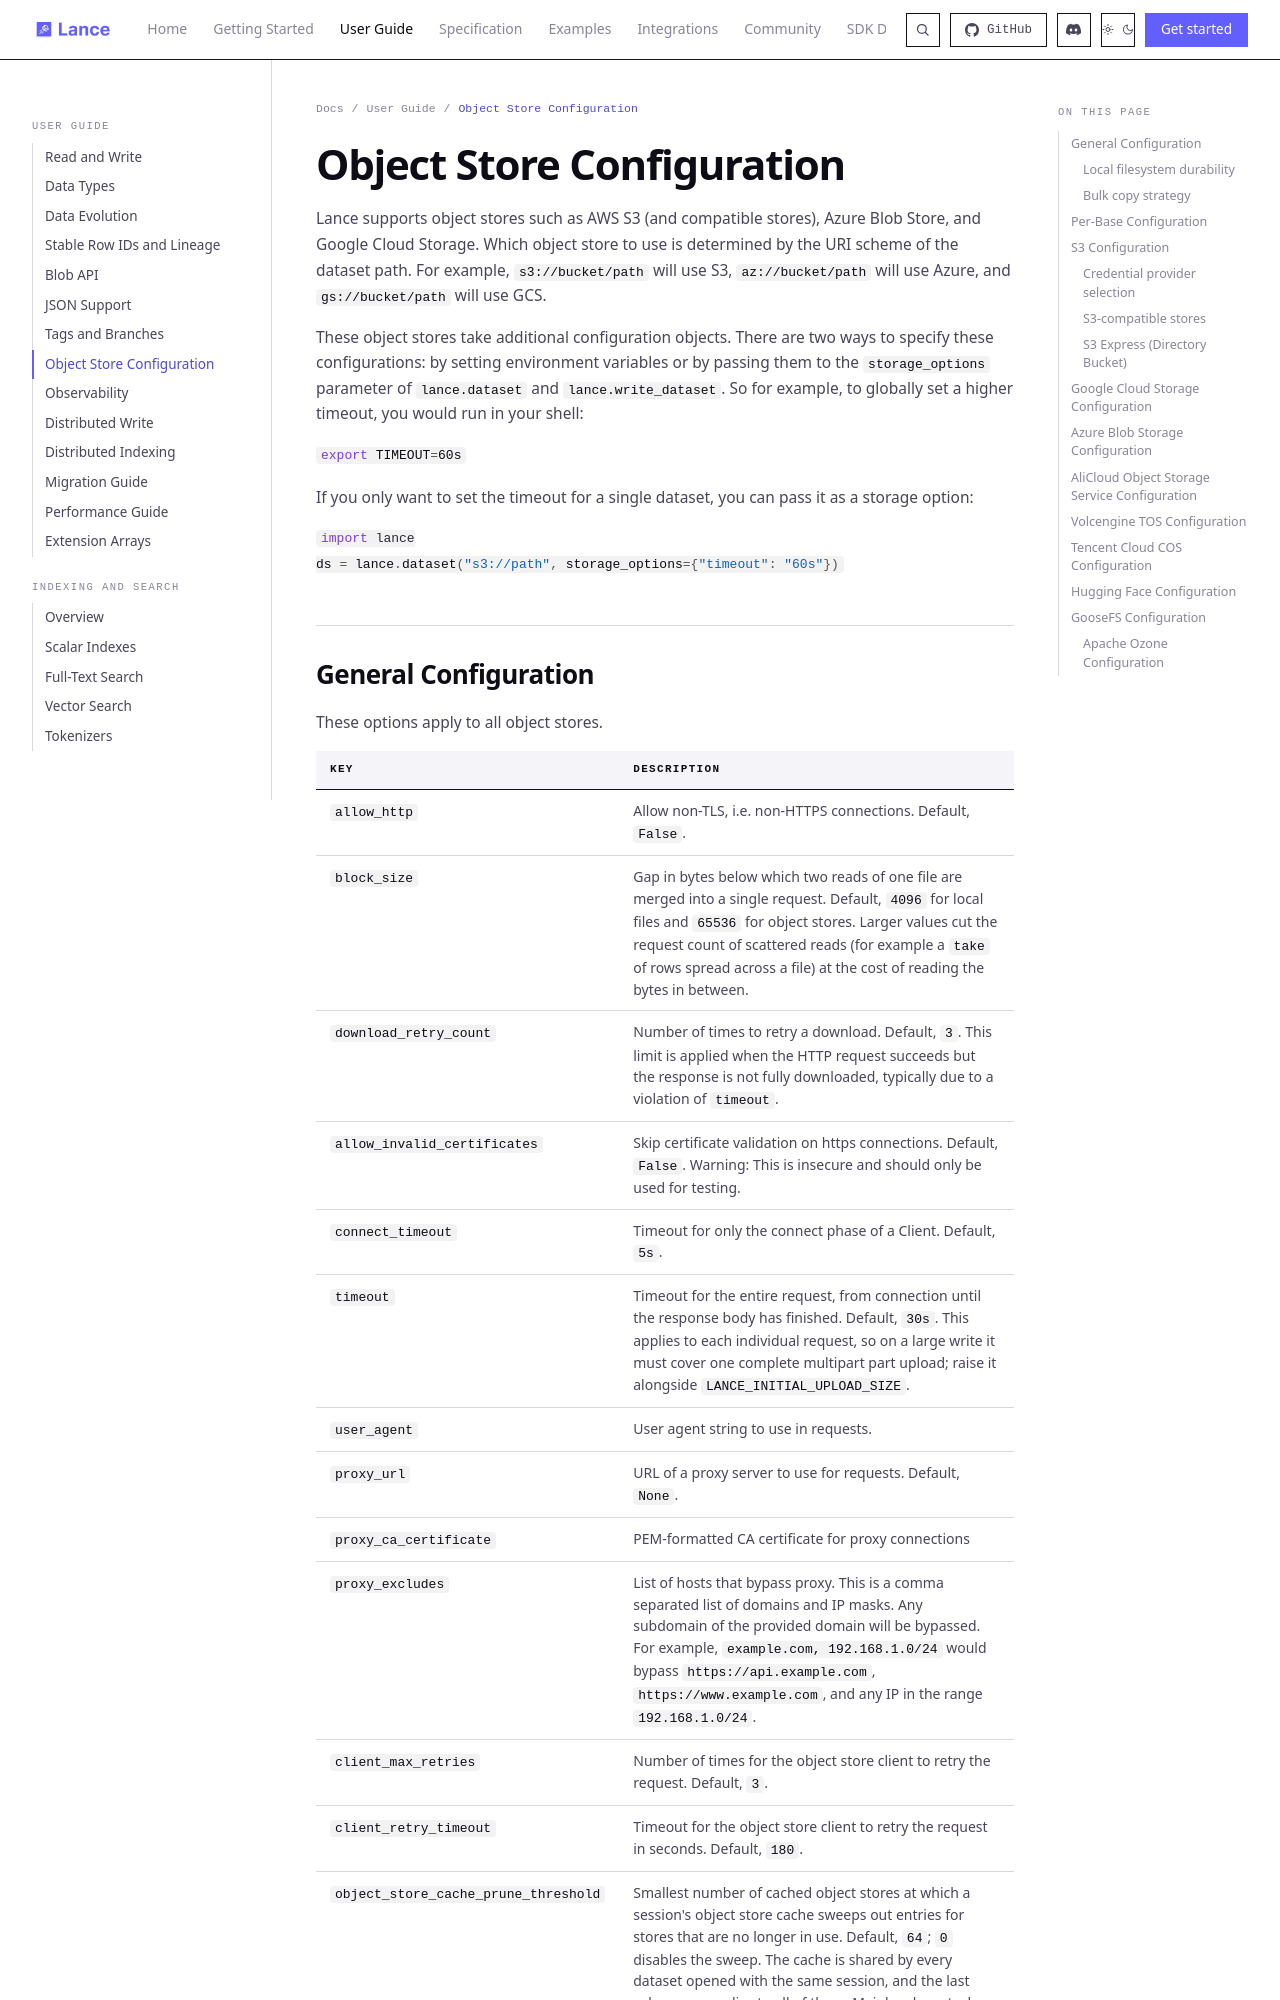

repository: ryc111/lance · page: guide/object_store/index.html · generator: mkdocs

# Object Store Configuration

Lance supports object stores such as AWS S3 (and compatible stores), Azure Blob Store,
and Google Cloud Storage. Which object store to use is determined by the URI scheme of
the dataset path. For example, `s3://bucket/path` will use S3, `az://bucket/path`
will use Azure, and `gs://bucket/path` will use GCS.

These object stores take additional configuration objects. There are two ways to
specify these configurations: by setting environment variables or by passing them
to the `storage_options` parameter of `lance.dataset` and
`lance.write_dataset`. So for example, to globally set a higher timeout,
you would run in your shell:

```bash
export TIMEOUT=60s
```

If you only want to set the timeout for a single dataset, you can pass it as a
storage option:

```python
import lance
ds = lance.dataset("s3://path", storage_options={"timeout": "60s"})
```
